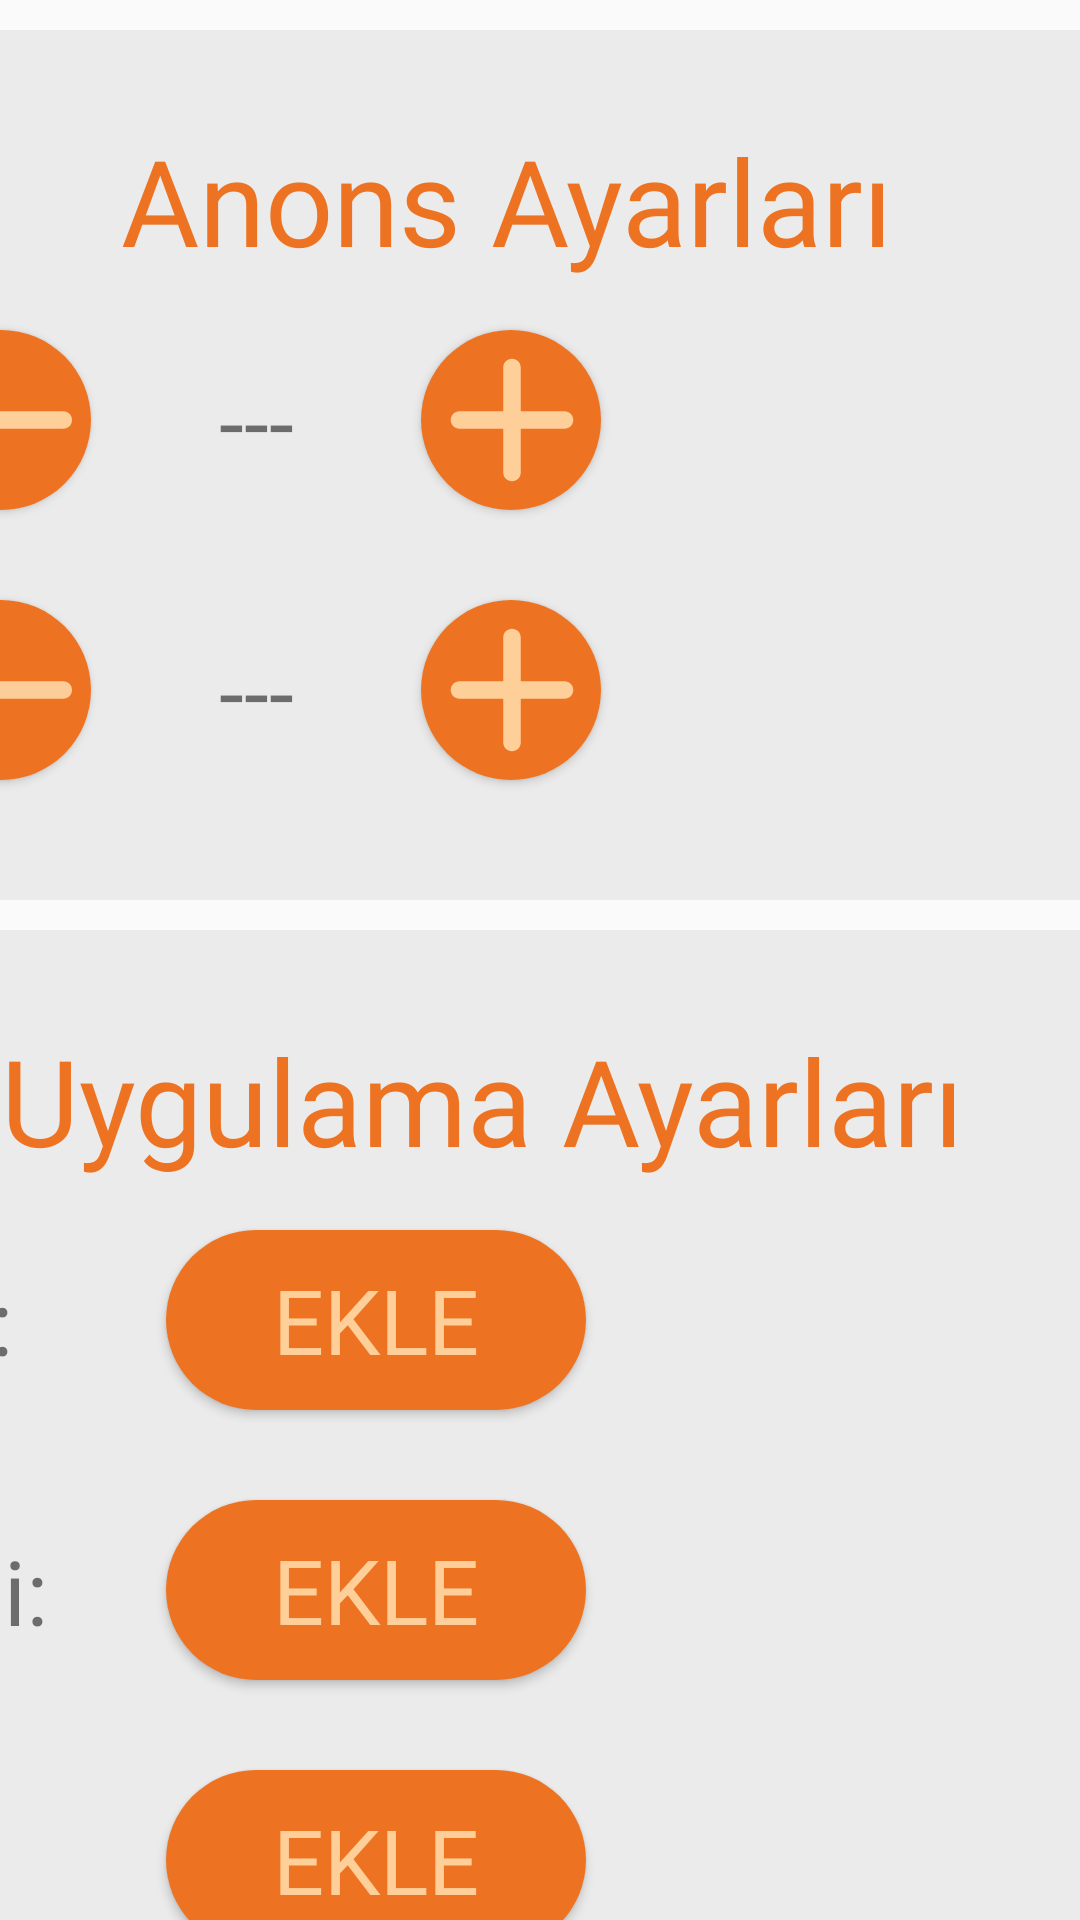

Produce the Android XML layout that renders to this screen, including the resource entries it uses.
<!-- AndroidManifest.xml: application theme Theme.Proje19v_3 -->
<!-- res/layout/fragment_settings.xml -->
<?xml version="1.0" encoding="utf-8"?>
<androidx.constraintlayout.widget.ConstraintLayout xmlns:android="http://schemas.android.com/apk/res/android"
    xmlns:tools="http://schemas.android.com/tools"
    android:layout_width="match_parent"
    android:layout_height="match_parent"
    xmlns:app="http://schemas.android.com/apk/res-auto"
    tools:context=".FragmentSettings">



    <androidx.constraintlayout.widget.Guideline
        android:id="@+id/guideline"
        android:layout_width="wrap_content"
        android:layout_height="wrap_content"
        android:orientation="horizontal"
        app:layout_constraintGuide_begin="922dp" />


    <ScrollView
        android:id="@+id/scrollView2"
        android:layout_width="1120dp"
        android:layout_height="835dp"
        app:layout_constraintEnd_toEndOf="parent"
        app:layout_constraintStart_toStartOf="parent"
        app:layout_constraintTop_toTopOf="parent">

        <LinearLayout
            android:layout_width="1120dp"
            android:layout_height="900dp"
            android:orientation="vertical">

            <FrameLayout
                android:layout_width="match_parent"
                android:layout_height="290dp"
                android:layout_marginTop="10dp"
                android:background="@drawable/frame_background1">

                <TextView
                    android:layout_width="wrap_content"
                    android:layout_height="wrap_content"
                    android:layout_marginLeft="420dp"
                    android:layout_marginTop="30dp"
                    android:fontFamily="@font/caviarbold"
                    android:text="Anons Ayarları "
                    android:textColor="@color/dentur_orange"
                    android:textSize="40dp" />

                <TextView
                    android:layout_width="wrap_content"
                    android:layout_height="wrap_content"
                    android:layout_marginLeft="30dp"
                    android:layout_marginTop="110dp"
                    android:fontFamily="@font/caviarbold"
                    android:text="Anonslar Arası Süre: "
                    android:textSize="30dp" />

                <TextView
                    android:id="@+id/text_anonsTime"
                    android:layout_width="100dp"
                    android:layout_height="wrap_content"
                    android:layout_marginLeft="415dp"
                    android:layout_marginTop="110dp"
                    android:fontFamily="@font/caviarbold"
                    android:gravity="center"
                    android:text="---"
                    android:textSize="30dp" />


                <Button
                    android:id="@+id/btn_minus1"
                    android:layout_width="60dp"
                    android:layout_height="60dp"
                    android:layout_marginLeft="350dp"
                    android:layout_marginTop="100dp"
                    android:background="@drawable/button_design3"
                    android:drawableStart="@drawable/icon_minus"
                    android:drawableTint="@color/dentur_orange3"
                    android:paddingLeft="-5dp"

                    />

                <Button
                    android:id="@+id/btn_plus1"
                    android:layout_width="60dp"
                    android:layout_height="60dp"
                    android:layout_marginLeft="520dp"
                    android:layout_marginTop="100dp"
                    android:background="@drawable/button_design3"
                    android:drawableStart="@drawable/icon_plus"
                    android:drawableTint="@color/dentur_orange3"
                    android:paddingLeft="-5dp" />


                <TextView
                    android:layout_width="wrap_content"
                    android:layout_height="wrap_content"
                    android:layout_marginLeft="30dp"
                    android:layout_marginTop="200dp"
                    android:fontFamily="@font/caviarbold"
                    android:text="Anons Tekrar Sayısı:"
                    android:textSize="30dp" />

                <TextView
                    android:id="@+id/text_anonsCount"
                    android:layout_width="80dp"
                    android:layout_height="wrap_content"
                    android:layout_marginLeft="425dp"
                    android:layout_marginTop="200dp"
                    android:fontFamily="@font/caviarbold"
                    android:gravity="center"
                    android:text="---"
                    android:textSize="30dp" />

                <Button
                    android:id="@+id/btn_minus2"
                    android:layout_width="60dp"
                    android:layout_height="60dp"
                    android:layout_marginLeft="350dp"
                    android:layout_marginTop="190dp"
                    android:background="@drawable/button_design3"
                    android:drawableStart="@drawable/icon_minus"
                    android:paddingLeft="-5dp"
                    android:tint="@color/dentur_orange3" />

                <Button
                    android:id="@+id/btn_plus2"
                    android:layout_width="60dp"
                    android:layout_height="60dp"
                    android:layout_marginLeft="520dp"
                    android:layout_marginTop="190dp"
                    android:background="@drawable/button_design3"
                    android:drawableStart="@drawable/icon_plus"
                    android:drawableTint="@color/dentur_orange3"
                    android:paddingLeft="-5dp" />

            </FrameLayout>

            <FrameLayout
                android:layout_width="match_parent"
                android:layout_height="370dp"
                android:layout_marginTop="10dp"
                android:background="@drawable/frame_background1">

                <TextView
                    android:layout_width="wrap_content"
                    android:layout_height="wrap_content"
                    android:layout_marginLeft="380dp"
                    android:layout_marginTop="30dp"
                    android:fontFamily="@font/caviarbold"
                    android:text="Uygulama Ayarları "
                    android:textColor="@color/dentur_orange"
                    android:textSize="40dp" />

                <Button
                    android:id="@+id/btnVizMap"
                    android:layout_width="140dp"
                    android:layout_height="60dp"
                    android:layout_marginLeft="435dp"
                    android:layout_marginTop="100dp"
                    android:background="@drawable/button_design3"
                    android:fontFamily="@font/caviarbold"
                    android:textColor="@color/dentur_orange3"
                    android:text="EKLE"
                    android:textSize="30dp" />

                <TextView
                    android:layout_width="wrap_content"
                    android:layout_height="wrap_content"
                    android:layout_marginLeft="30dp"
                    android:layout_marginTop="110dp"
                    android:fontFamily="@font/caviarbold"
                    android:text="Ana Ekranda Harita Ekranı: "
                    android:textSize="30dp" />

                <Button
                    android:id="@+id/btnVizLoc"
                    android:layout_width="140dp"
                    android:layout_height="60dp"
                    android:layout_marginLeft="435dp"
                    android:layout_marginTop="190dp"
                    android:background="@drawable/button_design3"
                    android:fontFamily="@font/caviarbold"
                    android:textColor="@color/dentur_orange3"
                    android:text="EKLE"
                    android:textSize="30dp" />
                <TextView
                    android:layout_width="wrap_content"
                    android:layout_height="wrap_content"
                    android:layout_marginLeft="30dp"
                    android:layout_marginTop="200dp"
                    android:fontFamily="@font/caviarbold"
                    android:text="Ana Ekranda Konum Bilgisi: "
                    android:textSize="30dp" />

                <Button
                    android:id="@+id/btnVizVol"
                    android:layout_width="140dp"
                    android:layout_height="60dp"
                    android:layout_marginLeft="435dp"
                    android:layout_marginTop="280dp"
                    android:background="@drawable/button_design3"
                    android:fontFamily="@font/caviarbold"
                    android:textColor="@color/dentur_orange3"
                    android:text="EKLE"
                    android:textSize="30dp" />
                <TextView
                    android:layout_width="wrap_content"
                    android:layout_height="wrap_content"
                    android:layout_marginLeft="30dp"
                    android:layout_marginTop="290dp"
                    android:fontFamily="@font/caviarbold"
                    android:text="Ana Ekranda Ses Düzeyi: "
                    android:textSize="30dp" />

            </FrameLayout>
            <FrameLayout
                android:layout_width="match_parent"
                android:layout_height="200dp"
                android:layout_marginTop="10dp"
                android:background="@drawable/frame_background1">

                <ImageView

                    android:layout_width="wrap_content"
                    android:layout_height="wrap_content"
                    android:src="@drawable/icon_announcement"
                    app:tint="@color/dentur_orange"
                    android:layout_marginLeft="20dp"
                    android:layout_marginTop="100dp"
                    android:scaleY="1.2"
                    android:scaleX="1.2"/>

                <SeekBar
                    android:id="@+id/volBar"
                    android:layout_width="1000dp"
                    android:layout_height="40dp"
                    android:layout_marginTop="110dp"
                    android:layout_marginLeft="90dp"
                    android:paddingTop="2dp"
                    android:progressTint="@color/dentur_orange"
                    android:thumb="@drawable/thumb"
                    android:layout_centerInParent="true"
                    style="?android:attr/progressBarStyleHorizontal"
                    />

                <TextView
                    android:layout_width="wrap_content"
                    android:layout_height="wrap_content"
                    android:layout_marginLeft="450dp"
                    android:layout_marginTop="30dp"
                    android:fontFamily="@font/caviarbold"
                    android:text="Ses Ayarları "
                    android:textColor="@color/dentur_orange"
                    android:textSize="40dp" />
            </FrameLayout>

            <FrameLayout
                android:layout_width="match_parent"
                android:layout_height="200dp"
                android:layout_marginTop="10dp"
                android:background="@drawable/frame_background1">


            </FrameLayout>

        </LinearLayout>
    </ScrollView>


</androidx.constraintlayout.widget.ConstraintLayout>
<!-- resources referenced by this layout -->
<resources>
  <color name="dentur_orange">#ED7322</color>
  <color name="dentur_orange3">#FECF98</color>
  <!-- drawable button_design3 (drawable) -->
  <?xml version="1.0" encoding="utf-8"?>
  <shape xmlns:android="http://schemas.android.com/apk/res/android" android:shape="rectangle">
    <solid android:color="@color/dentur_orange"></solid>
      <corners android:radius="30dp"></corners>
  </shape>
  <!-- drawable frame_background1 (drawable) -->
  <?xml version="1.0" encoding="utf-8"?>
  <selector xmlns:android="http://schemas.android.com/apk/res/android">
  <item>
  <shape>
      <solid android:color="#EBEBEB"/>
      <corners android:radius="40dp"/>
  </shape>
  </item>
  </selector>
  <!-- drawable icon_announcement (drawable) -->
  <vector android:autoMirrored="true" android:height="60dp"
      android:tint="#000000" android:viewportHeight="24"
      android:viewportWidth="24" android:width="60dp" xmlns:android="http://schemas.android.com/apk/res/android">
      <path android:fillColor="@android:color/white" android:pathData="M3,10v4c0,0.55 0.45,1 1,1h3l3.29,3.29c0.63,0.63 1.71,0.18 1.71,-0.71L12,6.41c0,-0.89 -1.08,-1.34 -1.71,-0.71L7,9L4,9c-0.55,0 -1,0.45 -1,1zM16.5,12c0,-1.77 -1.02,-3.29 -2.5,-4.03v8.05c1.48,-0.73 2.5,-2.25 2.5,-4.02zM14,4.45v0.2c0,0.38 0.25,0.71 0.6,0.85C17.18,6.53 19,9.06 19,12s-1.82,5.47 -4.4,6.5c-0.36,0.14 -0.6,0.47 -0.6,0.85v0.2c0,0.63 0.63,1.07 1.21,0.85C18.6,19.11 21,15.84 21,12s-2.4,-7.11 -5.79,-8.4c-0.58,-0.23 -1.21,0.22 -1.21,0.85z"/>
  </vector>
  <!-- drawable icon_minus (drawable) -->
  <vector android:height="70dp" android:tint="#FCCD98"
      android:viewportHeight="24" android:viewportWidth="24"
      android:width="70dp" xmlns:android="http://schemas.android.com/apk/res/android">
      <path android:fillColor="@android:color/white"
          android:fillType="evenOdd" android:pathData="M19,13H5c-0.55,0 -1,-0.45 -1,-1v0c0,-0.55 0.45,-1 1,-1h14c0.55,0 1,0.45 1,1v0C20,12.55 19.55,13 19,13z"/>
  </vector>
  <!-- drawable icon_plus (drawable) -->
  <vector android:height="70dp" android:tint="#FCCD98"
      android:viewportHeight="24" android:viewportWidth="24"
      android:width="70dp" xmlns:android="http://schemas.android.com/apk/res/android">
      <path android:fillColor="@android:color/white" android:pathData="M18,13h-5v5c0,0.55 -0.45,1 -1,1s-1,-0.45 -1,-1v-5H6c-0.55,0 -1,-0.45 -1,-1s0.45,-1 1,-1h5V6c0,-0.55 0.45,-1 1,-1s1,0.45 1,1v5h5c0.55,0 1,0.45 1,1s-0.45,1 -1,1z"/>
  </vector>
  <!-- drawable thumb (drawable) -->
  <?xml version="1.0" encoding="utf-8"?>
  <selector xmlns:android="http://schemas.android.com/apk/res/android">
  <item>
      <shape android:shape="oval">
          <solid android:color="@color/dentur_orange"/>
          <size android:height="30dp" android:width="30dp"/>
      </shape>
  </item>
  </selector>
  <style name="Theme.Proje19v_3" parent="Base.Theme.Proje19v_3" />
  <style name="Base.Theme.Proje19v_3" parent="Theme.Design.Light.NoActionBar">
          
          
      </style>
</resources>
